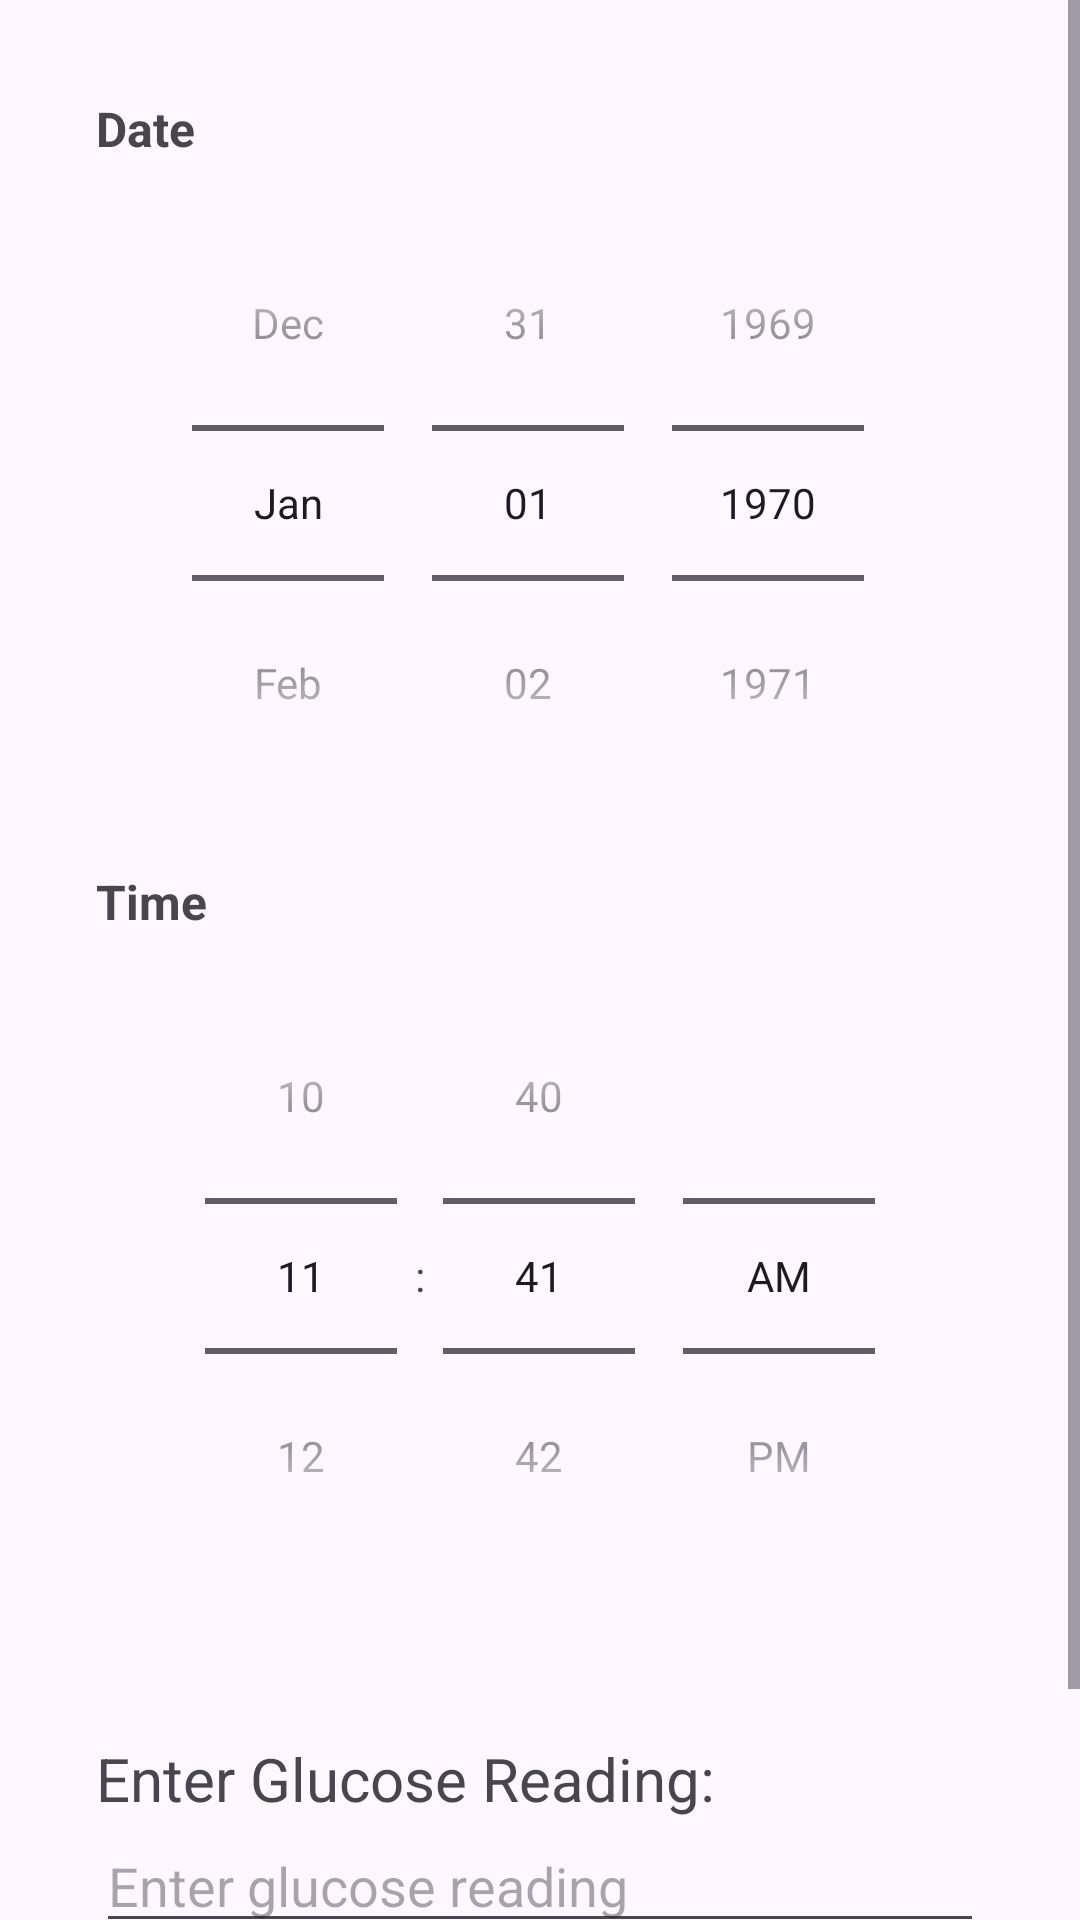

Reconstruct the res/layout file that produces this screen, plus the resources it refers to.
<!-- AndroidManifest.xml: application theme Theme.DiabetesDetector -->
<!-- res/layout/fragment_glucose_monitoring.xml -->
<?xml version="1.0" encoding="utf-8"?>
<ScrollView xmlns:android="http://schemas.android.com/apk/res/android"
    android:layout_width="match_parent"
    android:layout_height="match_parent">

    <RelativeLayout
        android:layout_width="match_parent"
        android:layout_height="wrap_content"
        android:padding="16dp">

        
        <LinearLayout
            android:id="@+id/times"
            android:layout_width="match_parent"
            android:layout_height="wrap_content"
            android:orientation="vertical"
            android:layout_marginBottom="16dp"
            android:background="@drawable/rounded_corner_background"
            android:padding="16dp">

            
            <TextView
                android:layout_width="wrap_content"
                android:layout_height="wrap_content"
                android:text="Date"
                android:textSize="16sp"
                android:textStyle="bold"
                android:layout_marginBottom="8dp" />

            
            <DatePicker
                android:id="@+id/datePicker"
                android:layout_width="match_parent"
                android:layout_height="wrap_content"
                android:datePickerMode="spinner"
                android:calendarViewShown="false" />

            
            <TextView
                android:layout_width="wrap_content"
                android:layout_height="wrap_content"
                android:text="Time"
                android:textSize="16sp"
                android:textStyle="bold"
                android:layout_marginTop="16dp"
                android:layout_marginBottom="8dp" />

            
            <TimePicker
                android:id="@+id/timePicker"
                android:layout_width="match_parent"
                android:layout_height="wrap_content"
                android:timePickerMode="spinner"
                android:background="@android:color/transparent" />
        </LinearLayout>

        
        <TextView
            android:id="@+id/textViewGlucose"
            android:layout_width="wrap_content"
            android:layout_height="wrap_content"
            android:text="Enter Glucose Reading:"
            android:textSize="20sp"
            android:layout_below="@id/times"
            android:layout_marginTop="16dp"
            android:layout_marginStart="16dp"/>

        <EditText
            android:id="@+id/editTextGlucose"
            android:layout_width="match_parent"
            android:layout_height="wrap_content"
            android:hint="Enter glucose reading"
            android:inputType="numberDecimal"
            android:layout_below="@id/textViewGlucose"
            android:layout_marginStart="16dp"
            android:layout_marginEnd="16dp"/>

        <Button
            android:id="@+id/buttonSubmit"
            android:layout_width="wrap_content"
            android:layout_height="wrap_content"
            android:text="Submit"
            android:layout_below="@id/editTextGlucose"
            android:layout_alignParentEnd="true"
            android:layout_marginTop="16dp"
            android:layout_marginEnd="16dp"/>
    </RelativeLayout>
</ScrollView>




    

























































































<!-- resources referenced by this layout -->
<resources>
  <style name="Theme.DiabetesDetector" parent="Base.Theme.DiabetesDetector" />
  <style name="Base.Theme.DiabetesDetector" parent="Theme.Material3.DayNight.NoActionBar">
          
          
      </style>
</resources>
